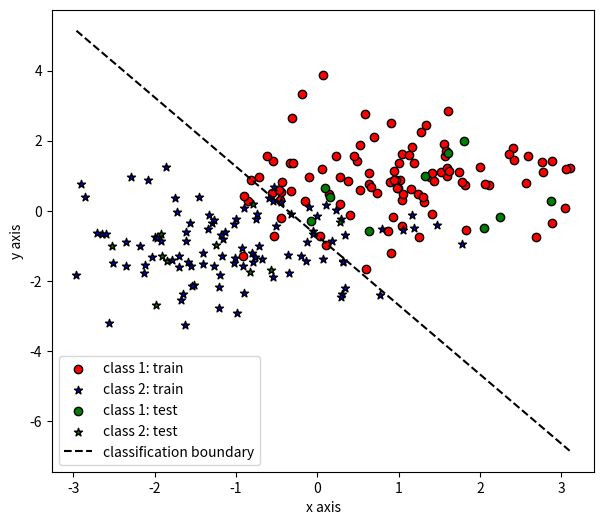

Recreate this plot in Python.
import numpy as np
import matplotlib.pyplot as plt

# 设置随机种子
np.random.seed(0)

# 数据生成
n = 100  # 每类样本的数量
dimension = 100  # 数据维度
center1 = np.ones(dimension)  # 第一类中心
center2 = -np.ones(dimension)  # 第二类中心
X = np.zeros((2 * n, dimension))
Y = np.zeros(2 * n)
X[:n, :] = center1 + np.random.randn(n, dimension)
X[n:, :] = center2 + np.random.randn(n, dimension)
Y[:n] = 1
Y[n:] = -1

# 感知机模型初始化
w = np.zeros(dimension)
b = 0
learning_rate = 0.1
epochs = 10

# 感知机学习算法
for epoch in range(epochs):
    for i in range(2 * n):
        # 判断是否正确分类
        if Y[i] * (np.dot(w, X[i]) + b) <= 0:
            # 更新权重和偏置
            w += learning_rate * Y[i] * X[i]
            b += learning_rate * Y[i]

# 测试数据生成
m = 10  # 测试样本数
Xt = np.zeros((2 * m, dimension))
Yt = np.zeros(2 * m)
Xt[:m, :] = center1 + np.random.randn(m, dimension)
Xt[m:, :] = center2 + np.random.randn(m, dimension)
Yt[:m] = 1
Yt[m:] = -1

# 使用感知机模型进行测试
predictions = np.sign(np.dot(Xt, w) + b)
errors = predictions != Yt
error_rate = np.mean(errors)

# 输出错误率
print("Error rate:", error_rate)

# 绘制测试数据及分类界面
plt.figure(figsize=(7, 6))
plt.scatter(X[:n, 0], X[:n, 1], c='red', marker='o', edgecolors='k', label='class 1: train')
plt.scatter(X[n:, 0], X[n:, 1], c='blue', marker='*', edgecolors='k', label='class 2: train')
plt.scatter(Xt[:m, 0], Xt[:m, 1], c='green', marker='o', edgecolors='k', label='class 1: test')
plt.scatter(Xt[m:, 0], Xt[m:, 1], c='green', marker='*', edgecolors='k', label='class 2: test')

# 绘制分类界面
x_vals = np.linspace(min(X[:,0].min(), Xt[:,0].min()), max(X[:,0].max(), Xt[:,0].max()), 300)
y_vals = -(b + w[0] * x_vals) / w[1]
plt.plot(x_vals, y_vals, 'k--', label='classification boundary')

plt.xlabel('x axis')
plt.ylabel('y axis')
plt.legend()
plt.show()
